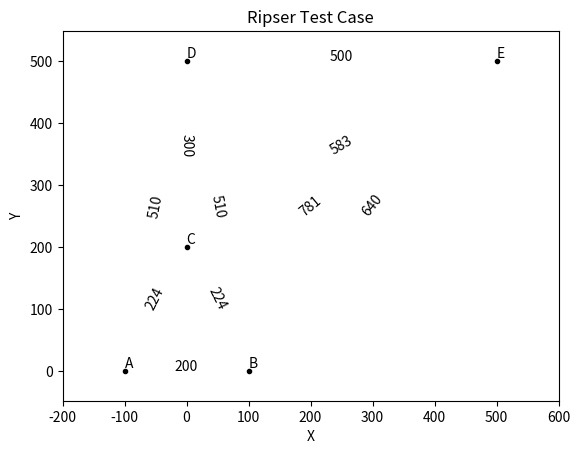

Write the Python code that produced this figure.
# This function makes a simple 2D set of points, from those generates
# the lower_distance_matrix, and plots them so we can discuss them.

# For sqrt
import math

# for var and mean
import numpy

# And the plotting package
import matplotlib.pyplot as plt

# The main function that opens the input file, which is it's only
# argument, and is assumed to be a lower_distance_matrix.
if __name__ == "__main__":

    # This is a list of points that we will plot and then feed
    # generate the LDM for
    xvalues = [-1,1,0,0,5]
    yvalues = [0,0,2,5,5]
    labels = ['A', 'B', 'C', 'D', 'E']

    xvalues = [100*x for x in xvalues]
    yvalues = [100*y for y in yvalues]
    fig, ax = plt.subplots()

    ax.plot(xvalues,yvalues,'k.')
    for index in range(len(xvalues)):
        ax.text(xvalues[index], yvalues[index], labels[index],va='bottom')
    ax.axis('equal')
    ax.axis([-200, 600, -100, 600])
    ax.set_title('Ripser Test Case')
    plt.xlabel('X')
    plt.ylabel('Y')

    file = open('RipserTest.lower_distance_matrix','w')
    
    for firstIndex in range(len(xvalues)):
        for secondIndex in range(firstIndex):
            x = numpy.mean([xvalues[firstIndex], xvalues[secondIndex]])
            y = numpy.mean([yvalues[firstIndex], yvalues[secondIndex]])
            dx = xvalues[firstIndex] - xvalues[secondIndex]
            dy = yvalues[firstIndex] - yvalues[secondIndex]
            l = str(round(math.sqrt(dy*dy+dx*dx)))
            angle = math.atan2(yvalues[secondIndex] - yvalues[firstIndex],
                               xvalues[secondIndex] - xvalues[firstIndex])
            angle = angle * 180/math.pi
            if (angle > 180):
                angle = angle - 360
            if (angle > 90 or angle < -90):
                angle = angle +180
            ax.text(x,y,l,ha='center',rotation=angle)
            file.write(l + ',')
        if (firstIndex > 0):
            file.write('\n')

    file.close()

    plt.draw()
    plt.savefig("RipserTest.png")
    
    
    
